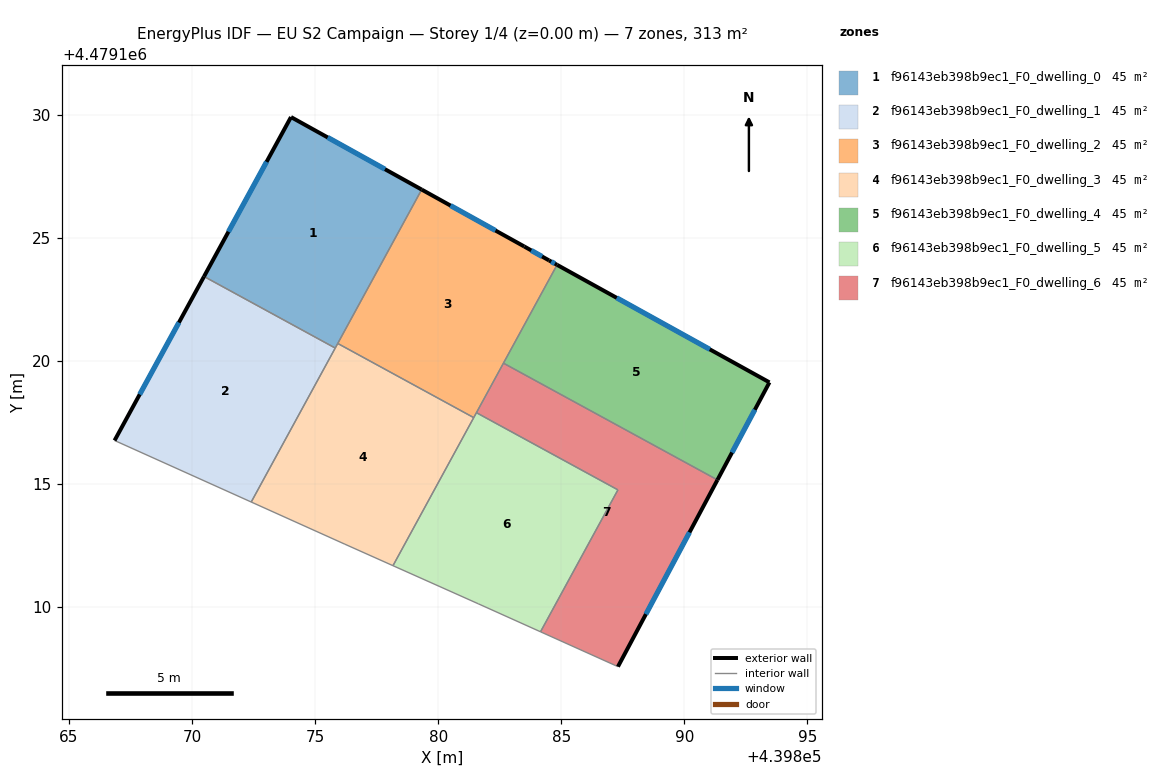
=== STOREY PLAN SPEC (per zone: floor XY polygon, exterior-wall plan segments, windows/doors) ===
zone 1: f96143eb398b9ec1_F0_dwelling_0  (44.7 m²)
  floor: (439875.82, 4479120.52) (439879.33, 4479126.96) (439874.02, 4479129.91) (439870.49, 4479123.43)
  exterior wall: (439870.49, 4479123.43) – (439874.02, 4479129.91)  [7.4 m]
    window: (439871.48, 4479125.25) – (439873.03, 4479128.09)  [4.3 m²]
  exterior wall: (439874.02, 4479129.91) – (439879.33, 4479126.96)  [6.1 m]
    window: (439875.51, 4479129.08) – (439877.84, 4479127.79)  [3.5 m²]
  interior walls: 3
zone 2: f96143eb398b9ec1_F0_dwelling_1  (44.7 m²)
  floor: (439872.41, 4479114.26) (439875.82, 4479120.52) (439870.49, 4479123.43) (439866.85, 4479116.76)
  exterior wall: (439866.85, 4479116.76) – (439870.49, 4479123.43)  [7.6 m]
    window: (439867.87, 4479118.64) – (439869.47, 4479121.56)  [4.4 m²]
  interior walls: 3
zone 3: f96143eb398b9ec1_F0_dwelling_2  (44.7 m²)
  floor: (439881.45, 4479117.69) (439884.83, 4479123.90) (439884.51, 4479124.08) (439883.50, 4479124.65) (439879.33, 4479126.96) (439875.92, 4479120.71)
  exterior wall: (439883.50, 4479124.65) – (439884.51, 4479124.08)  [1.2 m]
    window: (439883.78, 4479124.49) – (439884.22, 4479124.24)  [0.7 m²]
  exterior wall: (439884.51, 4479124.08) – (439884.83, 4479123.90)  [0.4 m]
    window: (439884.60, 4479124.03) – (439884.74, 4479123.95)  [0.2 m²]
  exterior wall: (439879.33, 4479126.96) – (439883.50, 4479124.65)  [4.8 m]
    window: (439880.50, 4479126.31) – (439882.33, 4479125.30)  [2.7 m²]
  interior walls: 5
zone 4: f96143eb398b9ec1_F0_dwelling_3  (44.7 m²)
  floor: (439878.16, 4479111.68) (439881.45, 4479117.69) (439875.92, 4479120.71) (439872.41, 4479114.26) (439876.21, 4479112.55)
  interior walls: 6
zone 5: f96143eb398b9ec1_F0_dwelling_4  (44.7 m²)
  floor: (439891.35, 4479115.16) (439893.46, 4479119.13) (439884.83, 4479123.90) (439882.65, 4479119.91)
  exterior wall: (439893.46, 4479119.13) – (439891.35, 4479115.16)  [4.5 m]
    window: (439892.87, 4479118.01) – (439891.94, 4479116.28)  [2.6 m²]
  exterior wall: (439884.83, 4479123.90) – (439893.46, 4479119.13)  [9.9 m]
    window: (439887.26, 4479122.56) – (439891.04, 4479120.47)  [5.7 m²]
  interior walls: 2
zone 6: f96143eb398b9ec1_F0_dwelling_5  (44.7 m²)
  floor: (439884.16, 4479108.99) (439887.30, 4479114.76) (439881.56, 4479117.89) (439878.16, 4479111.68) (439881.63, 4479110.13)
  interior walls: 6
zone 7: f96143eb398b9ec1_F0_dwelling_6  (44.7 m²)
  floor: (439887.31, 4479107.58) (439891.35, 4479115.16) (439882.65, 4479119.91) (439881.56, 4479117.89) (439887.30, 4479114.76) (439884.16, 4479108.99)
  exterior wall: (439891.35, 4479115.16) – (439887.31, 4479107.58)  [8.6 m]
    window: (439890.21, 4479113.03) – (439888.44, 4479109.71)  [5.0 m²]
  interior walls: 5

=== DERIVED (storey summary) ===
Building: EU S2 Campaign
Storey: 1 of 4  (floor level z = 0.00 m)
Storey gross floor area: 312.8 m²
Zones on this storey: 7
  - f96143eb398b9ec1_F0_dwelling_0: floor 44.7 m²; exterior wall 13.5 m (40.4 m²); 2 window(s) 7.8 m²; WWR 19.2%
  - f96143eb398b9ec1_F0_dwelling_1: floor 44.7 m²; exterior wall 7.6 m (22.8 m²); 1 window(s) 4.4 m²; WWR 19.2%
  - f96143eb398b9ec1_F0_dwelling_2: floor 44.7 m²; exterior wall 6.3 m (18.9 m²); 3 window(s) 3.6 m²; WWR 19.2%
  - f96143eb398b9ec1_F0_dwelling_3: floor 44.7 m²
  - f96143eb398b9ec1_F0_dwelling_4: floor 44.7 m²; exterior wall 14.4 m (43.1 m²); 2 window(s) 8.3 m²; WWR 19.2%
  - f96143eb398b9ec1_F0_dwelling_5: floor 44.7 m²
  - f96143eb398b9ec1_F0_dwelling_6: floor 44.7 m²; exterior wall 8.6 m (25.8 m²); 1 window(s) 5.0 m²; WWR 19.2%
Zone adjacency (shared interzone walls):
  - f96143eb398b9ec1_F0_dwelling_0 ↔ f96143eb398b9ec1_F0_dwelling_1
  - f96143eb398b9ec1_F0_dwelling_0 ↔ f96143eb398b9ec1_F0_dwelling_2
  - f96143eb398b9ec1_F0_dwelling_0 ↔ f96143eb398b9ec1_F0_dwelling_3
  - f96143eb398b9ec1_F0_dwelling_1 ↔ f96143eb398b9ec1_F0_dwelling_3
  - f96143eb398b9ec1_F0_dwelling_2 ↔ f96143eb398b9ec1_F0_dwelling_3
  - f96143eb398b9ec1_F0_dwelling_2 ↔ f96143eb398b9ec1_F0_dwelling_4
  - f96143eb398b9ec1_F0_dwelling_2 ↔ f96143eb398b9ec1_F0_dwelling_5
  - f96143eb398b9ec1_F0_dwelling_2 ↔ f96143eb398b9ec1_F0_dwelling_6
  - f96143eb398b9ec1_F0_dwelling_3 ↔ f96143eb398b9ec1_F0_dwelling_5
  - f96143eb398b9ec1_F0_dwelling_4 ↔ f96143eb398b9ec1_F0_dwelling_6
  - f96143eb398b9ec1_F0_dwelling_5 ↔ f96143eb398b9ec1_F0_dwelling_6